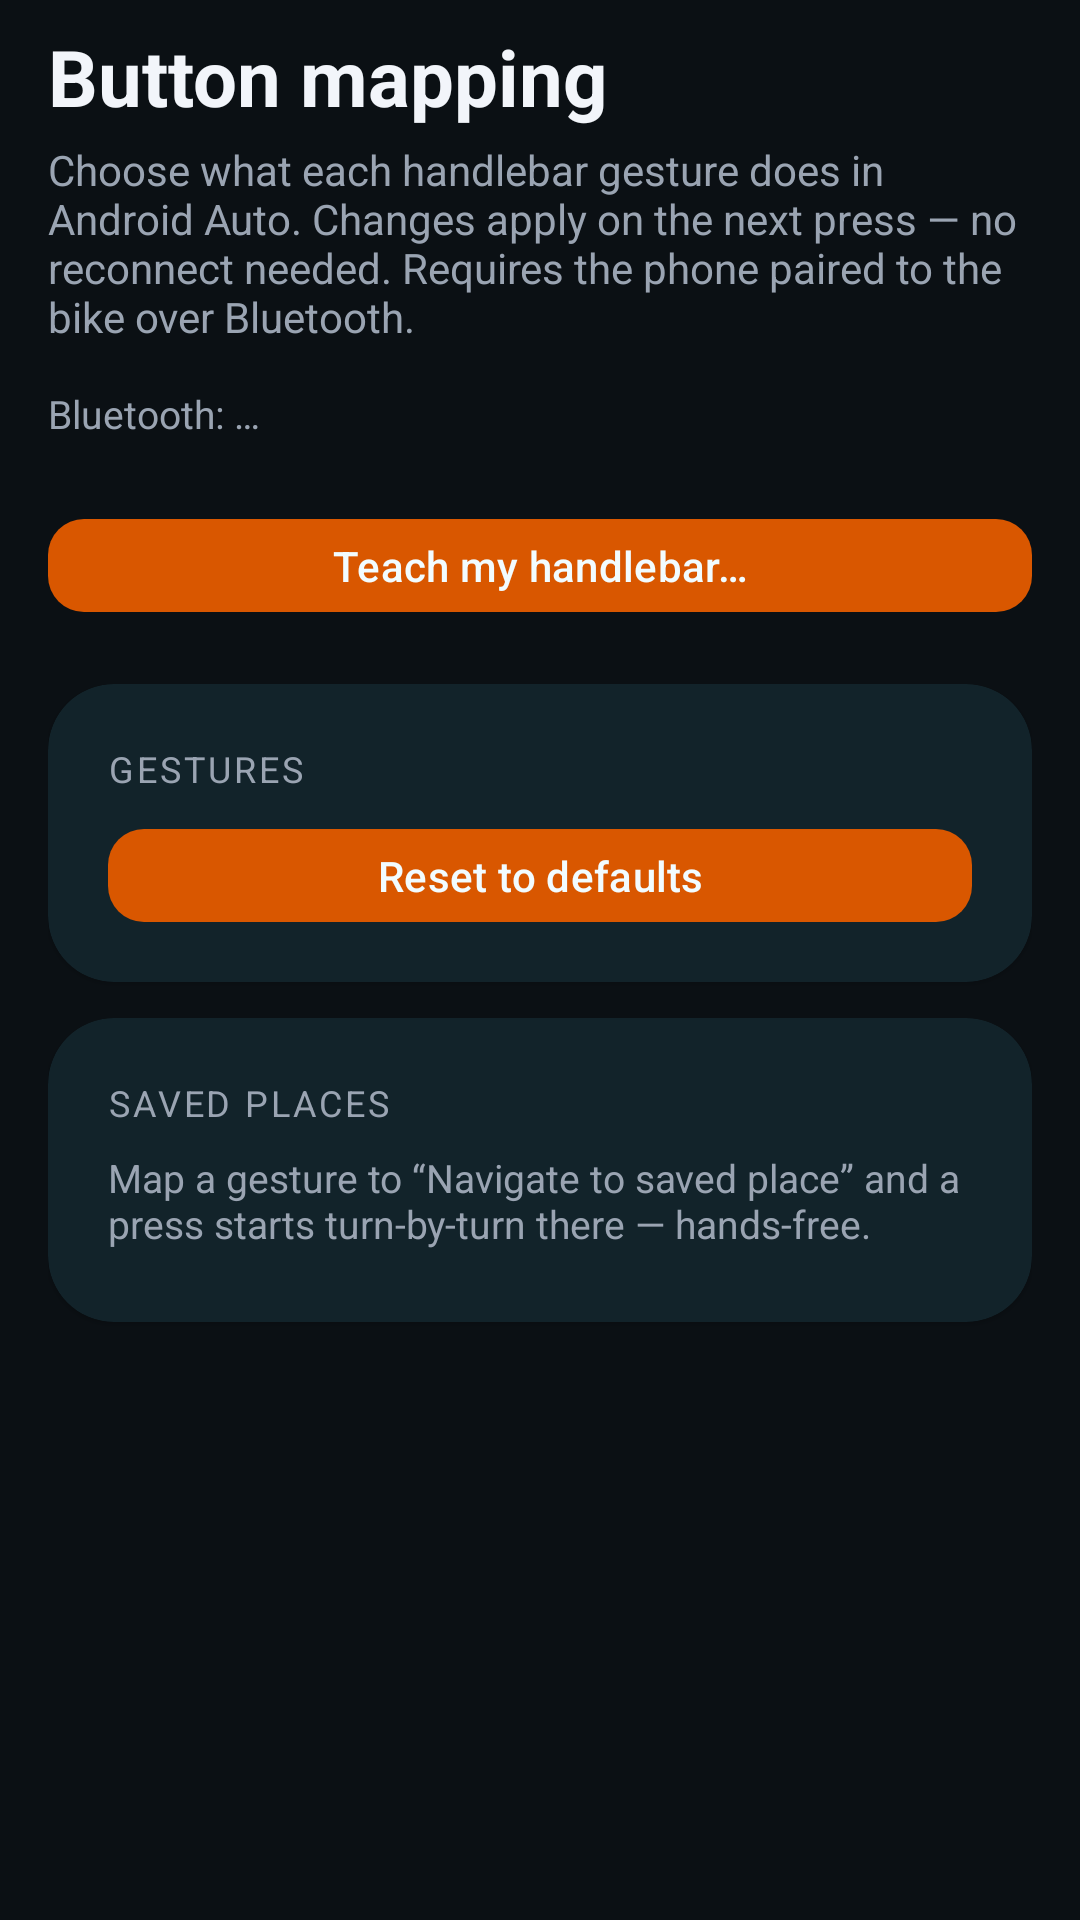

The Android layout XML behind this screen, and the referenced resources:
<!-- AndroidManifest.xml: application theme Theme.OpenCfMoto -->
<!-- res/layout/activity_button_mapping.xml -->
<?xml version="1.0" encoding="utf-8"?>
<ScrollView xmlns:android="http://schemas.android.com/apk/res/android"
    android:id="@+id/mapping_root"
    android:layout_width="match_parent"
    android:layout_height="match_parent"
    android:background="@color/bg"
    android:fillViewport="true">

    <LinearLayout
        android:layout_width="match_parent"
        android:layout_height="wrap_content"
        android:orientation="vertical"
        android:paddingHorizontal="16dp"
        android:paddingBottom="24dp">

        <TextView
            android:layout_width="match_parent"
            android:layout_height="wrap_content"
            android:layout_marginTop="8dp"
            android:text="@string/buttons_button_mapping"
            android:textColor="@color/text_primary"
            android:textSize="26sp"
            android:textStyle="bold" />

        <TextView
            android:layout_width="match_parent"
            android:layout_height="wrap_content"
            android:layout_marginTop="4dp"
            android:text="@string/buttons_choose_what_each_handlebar_gesture_does_in_andro"
            android:textColor="@color/text_secondary"
            android:textSize="14sp" />

        <TextView
            android:id="@+id/tv_bt_status"
            android:layout_width="match_parent"
            android:layout_height="wrap_content"
            android:layout_marginTop="8dp"
            android:background="?attr/selectableItemBackground"
            android:paddingVertical="6dp"
            android:textColor="@color/text_secondary"
            android:textSize="13sp"
            android:text="@string/buttons_bt_status_placeholder" />

        <TextView
            android:id="@+id/tv_presence"
            android:layout_width="match_parent"
            android:layout_height="wrap_content"
            android:layout_marginBottom="4dp"
            android:textColor="@color/text_secondary"
            android:textSize="12sp" />

        <com.google.android.material.button.MaterialButton
            android:id="@+id/btn_teach_handlebar"
            style="@style/Widget.OpenCfMoto.Segment"
            android:layout_width="match_parent"
            android:layout_height="wrap_content"
            android:layout_marginBottom="12dp"
            android:text="@string/buttons_teach_handlebar" />

        
        <com.google.android.material.card.MaterialCardView
            style="@style/Card.OpenCfMoto"
            android:layout_width="match_parent"
            android:layout_height="wrap_content"
            android:layout_marginTop="12dp">

            <LinearLayout
                android:layout_width="match_parent"
                android:layout_height="wrap_content"
                android:orientation="vertical">

                <TextView
                    android:layout_width="match_parent"
                    android:layout_height="wrap_content"
                    android:text="@string/buttons_gestures"
                    android:textColor="@color/text_secondary"
                    android:textAllCaps="true"
                    android:textSize="12sp"
                    android:letterSpacing="0.08" />

                <LinearLayout
                    android:id="@+id/mapping_container"
                    android:layout_width="match_parent"
                    android:layout_height="wrap_content"
                    android:layout_marginTop="4dp"
                    android:orientation="vertical" />

                <com.google.android.material.button.MaterialButton
                    android:id="@+id/btn_reset"
                    style="@style/Widget.OpenCfMoto.Segment"
                    android:layout_width="match_parent"
                    android:layout_height="wrap_content"
                    android:layout_marginTop="8dp"
                    android:text="@string/buttons_reset_to_defaults" />
            </LinearLayout>
        </com.google.android.material.card.MaterialCardView>

        
        <com.google.android.material.card.MaterialCardView
            style="@style/Card.OpenCfMoto"
            android:layout_width="match_parent"
            android:layout_height="wrap_content"
            android:layout_marginTop="12dp">

            <LinearLayout
                android:layout_width="match_parent"
                android:layout_height="wrap_content"
                android:orientation="vertical">

                <TextView
                    android:layout_width="match_parent"
                    android:layout_height="wrap_content"
                    android:text="@string/buttons_saved_places"
                    android:textColor="@color/text_secondary"
                    android:textAllCaps="true"
                    android:textSize="12sp"
                    android:letterSpacing="0.08" />

                <TextView
                    android:layout_width="match_parent"
                    android:layout_height="wrap_content"
                    android:layout_marginTop="8dp"
                    android:text="@string/buttons_map_a_gesture_to_navigate_to_saved_place_and_a_p"
                    android:textColor="@color/text_secondary"
                    android:textSize="13sp" />

                <LinearLayout
                    android:id="@+id/places_container"
                    android:layout_width="match_parent"
                    android:layout_height="wrap_content"
                    android:layout_marginTop="4dp"
                    android:orientation="vertical" />
            </LinearLayout>
        </com.google.android.material.card.MaterialCardView>

        
        <com.google.android.material.card.MaterialCardView
            android:id="@+id/card_overlay"
            style="@style/Card.OpenCfMoto"
            android:layout_width="match_parent"
            android:layout_height="wrap_content"
            android:layout_marginTop="12dp"
            android:visibility="gone">

            <LinearLayout
                android:layout_width="match_parent"
                android:layout_height="wrap_content"
                android:orientation="vertical">

                <TextView
                    android:layout_width="match_parent"
                    android:layout_height="wrap_content"
                    android:text="@string/buttons_allow_navigate_from_handlebars"
                    android:textColor="@color/text_primary"
                    android:textSize="16sp"
                    android:textStyle="bold" />

                <TextView
                    android:layout_width="match_parent"
                    android:layout_height="wrap_content"
                    android:layout_marginTop="4dp"
                    android:text="@string/buttons_starting_navigation_from_a_handlebar_button_whil"
                    android:textColor="@color/text_secondary"
                    android:textSize="13sp" />

                <com.google.android.material.button.MaterialButton
                    android:id="@+id/btn_overlay"
                    style="@style/Widget.OpenCfMoto.Segment"
                    android:layout_width="match_parent"
                    android:layout_height="wrap_content"
                    android:layout_marginTop="10dp"
                    android:text="@string/buttons_enable_display_over_other_apps" />
            </LinearLayout>
        </com.google.android.material.card.MaterialCardView>
    </LinearLayout>
</ScrollView>
<!-- resources referenced by this layout -->
<resources>
  <color name="bg">#0B1014</color>
  <color name="text_primary">#F2F5FA</color>
  <color name="text_secondary">#9AA4B2</color>
  <string name="buttons_allow_navigate_from_handlebars">Allow navigate-from-handlebars</string>
  <string name="buttons_bt_status_placeholder">Bluetooth: …</string>
  <string name="buttons_button_mapping">Button mapping</string>
  <string name="buttons_choose_what_each_handlebar_gesture_does_in_andro">Choose what each handlebar gesture does in Android Auto. Changes apply on the next press — no reconnect needed. Requires the phone paired to the bike over Bluetooth.</string>
  <string name="buttons_enable_display_over_other_apps">Enable “Display over other apps”</string>
  <string name="buttons_gestures">Gestures</string>
  <string name="buttons_map_a_gesture_to_navigate_to_saved_place_and_a_p">Map a gesture to “Navigate to saved place” and a press starts turn-by-turn there — hands-free.</string>
  <string name="buttons_reset_to_defaults">Reset to defaults</string>
  <string name="buttons_saved_places">Saved places</string>
  <string name="buttons_starting_navigation_from_a_handlebar_button_whil">Starting navigation from a handlebar button while the app is in your pocket needs the “Display over other apps” permission. Without it, use the in-app “Navigate to…” box instead.</string>
  <string name="buttons_teach_handlebar">Teach my handlebar…</string>
  <style name="Card.OpenCfMoto" parent="Widget.Material3.CardView.Elevated">
          <item name="cardCornerRadius">22dp</item>
          <item name="cardBackgroundColor">@color/surface</item>
          <item name="contentPadding">20dp</item>
      </style>
  <style name="Widget.OpenCfMoto.Segment" parent="Widget.Material3.Button.TonalButton">
          <item name="cornerRadius">12dp</item>
          <item name="android:layout_height">wrap_content</item>
          <item name="android:textSize">@dimen/btn_segment_text</item>
          <item name="android:insetTop">0dp</item>
          <item name="android:insetBottom">0dp</item>
          <item name="android:minHeight">@dimen/btn_segment_min_height</item>
          <item name="android:maxLines">2</item>
          <item name="android:ellipsize">end</item>
      </style>
  <style name="Theme.OpenCfMoto" parent="Base.Theme.OpenCfMoto" />
  <color name="surface">#141B20</color>
  <style name="Base.Theme.OpenCfMoto" parent="Theme.Material3.Dark.NoActionBar">
          <item name="colorPrimary">@color/brand_cyan</item>
          <item name="colorOnPrimary">@color/on_brand</item>
          <item name="colorPrimaryContainer">@color/brand_cyan_dark</item>
          <item name="colorOnPrimaryContainer">@color/on_brand_container</item>
          <item name="colorSecondary">@color/brand_orange</item>
          <item name="colorOnSecondary">@color/on_brand</item>
          <item name="colorSecondaryContainer">@color/brand_orange_dark</item>
          <item name="colorOnSecondaryContainer">@color/on_brand_container</item>
  
          <item name="android:colorBackground">@color/bg</item>
          <item name="colorSurface">@color/surface</item>
          <item name="colorSurfaceVariant">@color/surface_high</item>
          <item name="colorOnSurface">@color/text_primary</item>
          <item name="colorOnSurfaceVariant">@color/text_secondary</item>
          <item name="colorOutline">@color/outline</item>
  
          <item name="android:statusBarColor">@color/bg</item>
          <item name="android:navigationBarColor">@color/bg</item>
          <item name="android:windowLightStatusBar">false</item>
      </style>
  <color name="brand_cyan">#00C4EE</color>
  <color name="on_brand">#071419</color>
  <color name="brand_cyan_dark">#006A80</color>
  <color name="on_brand_container">#F2FCFF</color>
  <color name="brand_orange">#FF6B00</color>
  <color name="brand_orange_dark">#D95700</color>
  <color name="surface_high">#1C262D</color>
  <color name="outline">#30414A</color>
</resources>
